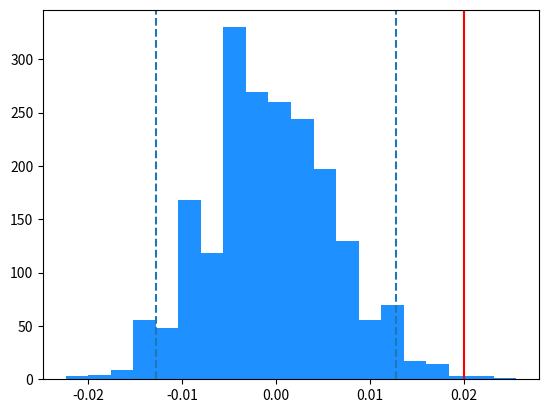

Generate this figure with matplotlib:
def groups_outcomes(n1: 'control group size',
                    n2: 'treatment group size',
                    c: 'fraction of positives in control',
                    t: 'fraction of positives in treatment'):
    control_negatives = [0 for _ in range(int(n1*(1-c)))]
    control_positives = [1 for _ in range(int(n1*c))]
    control = control_negatives + control_positives

    treatment_negatives = [0 for _ in range(int(n2*(1-t)))]
    treatment_positives = [1 for _ in range(int(n2*t))]
    treatment = treatment_negatives + treatment_positives
    
    return control, treatment
    

control, treatment = groups_outcomes(2500, 2500, 0.05, 0.07)

p_0 = sum(control) / len(control)
p_a = sum(treatment) / len(treatment)
observed_stat = p_a - p_0
print(f'p_0: {p_0}\np_a: {p_a}\np_a - p_0: {round(observed_stat, 8)}')


import random
import numpy as np
import matplotlib.pyplot as plt

# A priori settings
pool = control + treatment
control_size = 2500
treatment_size = 2500
alpha = 0.05

# Let's sample N times
sampling_stats = list()
extreme_occurrences = 0
for _ in range(2000):
    # Randomize!
    pool_ = random.sample(pool, len(pool))#random.shuffle(pool)
    # Select control and treatment groups (with exclusion)
    pseudo_control = pool_[:control_size]
    pseudo_treatment = pool_[control_size:(control_size + treatment_size)]

    if len(pool_) != len(pseudo_control) + len(pseudo_treatment):
        raise ValueError('No!')

    # Calculate proportions
    pseudo_p_0 = sum(pseudo_control) / len(pseudo_control)
    pseudo_p_a = sum(pseudo_treatment) / len(pseudo_treatment)
    # And save the sampled statistic
    pseudo_stat = pseudo_p_a - pseudo_p_0
    sampling_stats.append(pseudo_stat)

    # Is our sampled statistic greater than our experiment observation?
    # NOTE: It is important to convert to absolute values,
    # as this is a two-tailed test
    if abs(pseudo_stat) >= abs(observed_stat):
        extreme_occurrences += 1

# What are our significant thresholds?
significant_thresholds = (alpha / 2, (1 - (alpha / 2)))
lower_crit = np.quantile(sampling_stats, alpha / 2)
upper_crit = np.quantile(sampling_stats, 1 - (alpha / 2))

# What is our p-value?
p_value = round(extreme_occurrences / len(sampling_stats), 5)
# Is our p-value as extreme as our significance level?
print(f'{p_value} <= {alpha}:', p_value <= alpha)

# Plot
plt.hist(sampling_stats, bins=20, color='dodgerblue')
plt.axvline(x=observed_stat, color='r')
plt.axvline(x=lower_crit, ls='--')
plt.axvline(x=upper_crit, ls='--')
plt.show()
